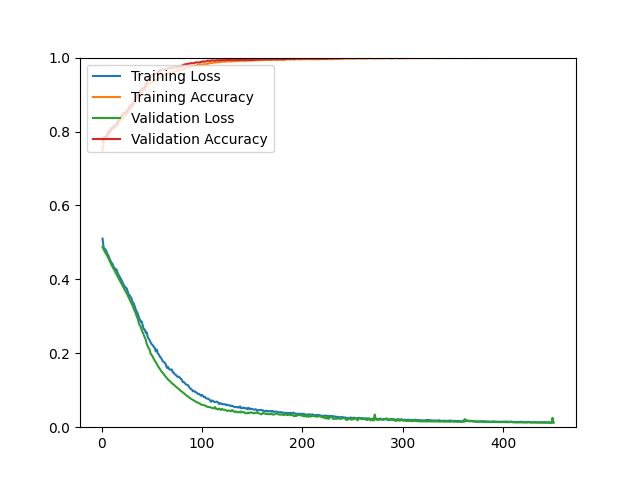

The table this chart was drawn from, first rows:
epoch, loss, acc, val_loss, val_acc
1, 0.5104, 0.7479, 0.4880, 0.7746
2, 0.4875, 0.7699, 0.4813, 0.7844
3, 0.4816, 0.7796, 0.4761, 0.7826
4, 0.4809, 0.7809, 0.4713, 0.7862
5, 0.4740, 0.7836, 0.4667, 0.7871
6, 0.4675, 0.7869, 0.4619, 0.7943
7, 0.4633, 0.7928, 0.4560, 0.7996
8, 0.4553, 0.7946, 0.4497, 0.8005
9, 0.4502, 0.7984, 0.4438, 0.8059
10, 0.4445, 0.8043, 0.4388, 0.8095
11, 0.4416, 0.8064, 0.4336, 0.8104
12, 0.4335, 0.8098, 0.4284, 0.8140
13, 0.4304, 0.8094, 0.4237, 0.8140
14, 0.4276, 0.8135, 0.4184, 0.8175
15, 0.4262, 0.8155, 0.4136, 0.8202
16, 0.4172, 0.8179, 0.4081, 0.8247
17, 0.4117, 0.8263, 0.4028, 0.8309
18, 0.4074, 0.8293, 0.3978, 0.8354
19, 0.4024, 0.8318, 0.3927, 0.8381
20, 0.3972, 0.8314, 0.3879, 0.8426
21, 0.3917, 0.8366, 0.3830, 0.8470
22, 0.3851, 0.8394, 0.3784, 0.8506
23, 0.3806, 0.8429, 0.3730, 0.8506
24, 0.3778, 0.8435, 0.3684, 0.8524
25, 0.3757, 0.8487, 0.3628, 0.8533
26, 0.3674, 0.8491, 0.3572, 0.8587
27, 0.3591, 0.8566, 0.3512, 0.8605
28, 0.3570, 0.8587, 0.3454, 0.8685
29, 0.3518, 0.8607, 0.3396, 0.8703
30, 0.3471, 0.8640, 0.3333, 0.8712
31, 0.3373, 0.8710, 0.3282, 0.8748
32, 0.3350, 0.8743, 0.3213, 0.8784
33, 0.3276, 0.8791, 0.3143, 0.8846
34, 0.3186, 0.8813, 0.3090, 0.8900
35, 0.3127, 0.8876, 0.3005, 0.8953
36, 0.3070, 0.8955, 0.2940, 0.8998
37, 0.2988, 0.8960, 0.2834, 0.9016
38, 0.2923, 0.9005, 0.2756, 0.9097
39, 0.2851, 0.9025, 0.2720, 0.9106
40, 0.2860, 0.9028, 0.2626, 0.9141
41, 0.2750, 0.9105, 0.2567, 0.9168
42, 0.2650, 0.9140, 0.2498, 0.9159
43, 0.2643, 0.9136, 0.2430, 0.9204
44, 0.2556, 0.9199, 0.2371, 0.9275
45, 0.2565, 0.9209, 0.2253, 0.9320
46, 0.2436, 0.9266, 0.2189, 0.9392
47, 0.2394, 0.9289, 0.2136, 0.9436
48, 0.2349, 0.9314, 0.2092, 0.9472
49, 0.2286, 0.9310, 0.1980, 0.9499
50, 0.2241, 0.9338, 0.1948, 0.9526
51, 0.2219, 0.9346, 0.1909, 0.9535
52, 0.2174, 0.9376, 0.1847, 0.9544
53, 0.2146, 0.9370, 0.1797, 0.9562
54, 0.2051, 0.9405, 0.1763, 0.9562
55, 0.2100, 0.9385, 0.1717, 0.9580
56, 0.1995, 0.9426, 0.1659, 0.9606
57, 0.1969, 0.9445, 0.1622, 0.9633
58, 0.1913, 0.9450, 0.1574, 0.9642
59, 0.1884, 0.9491, 0.1540, 0.9678
60, 0.1837, 0.9492, 0.1497, 0.9678
... 390 more rows
